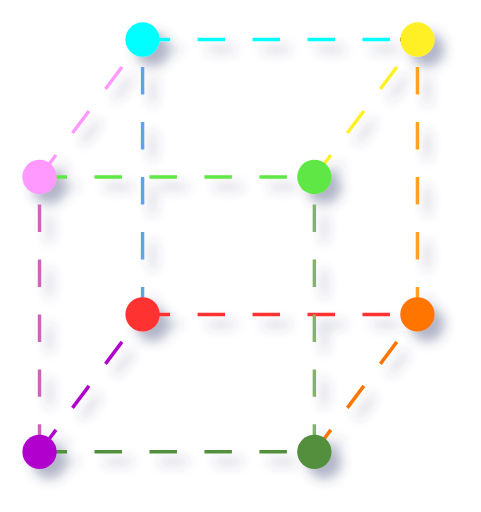
t = 0.00 s
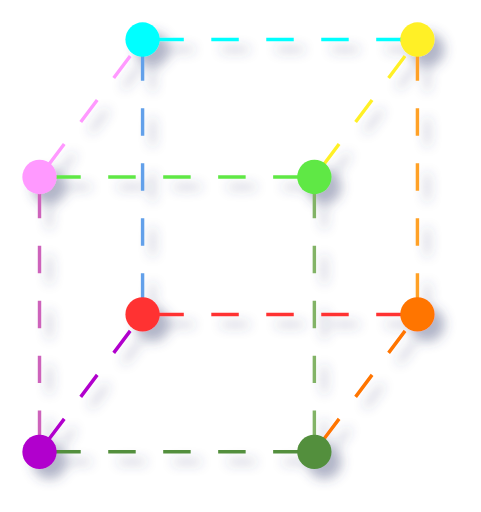
t = 0.13 s
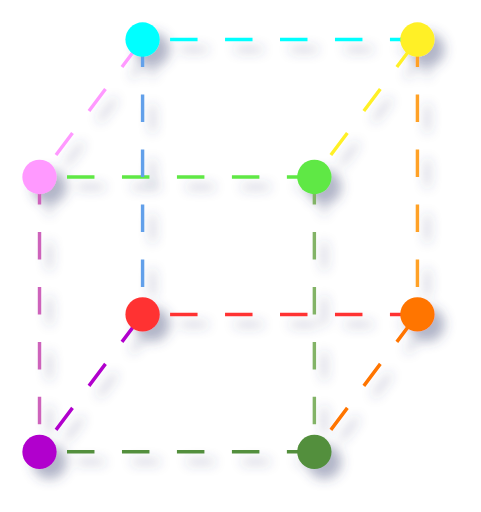
t = 0.25 s
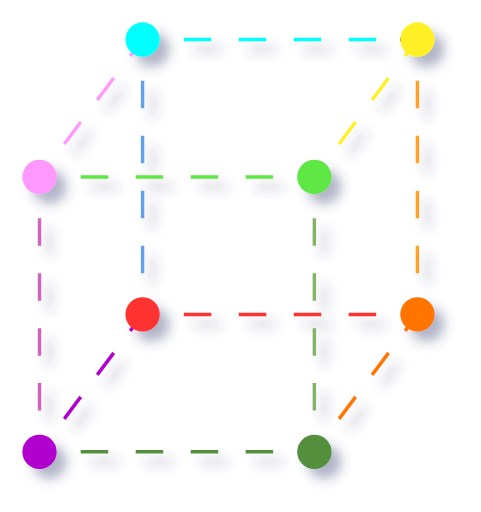
t = 0.38 s

The animated SVG that drew these frames (rendered in a browser with its animation timeline set to each time). Animation: 1 CSS @keyframes rule; one cycle of 0.50 s, repeats indefinitely.

<?xml version="1.0" encoding="UTF-8"?>
<!-- Do not edit this file with editors other than draw.io -->
<!DOCTYPE svg PUBLIC "-//W3C//DTD SVG 1.1//EN" "http://www.w3.org/Graphics/SVG/1.1/DTD/svg11.dtd">
<svg xmlns="http://www.w3.org/2000/svg" style="background: transparent; background-color: transparent; color-scheme: light;" xmlns:xlink="http://www.w3.org/1999/xlink" version="1.1" width="140" height="149" viewBox="-0.5 -0.5 140 149" content="&lt;mxfile host=&quot;app.diagrams.net&quot; agent=&quot;Mozilla/5.0 (X11; Ubuntu; Linux x86_64; rv:137.0) Gecko/20100101 Firefox/137.0&quot; scale=&quot;1&quot; border=&quot;0&quot; version=&quot;26.2.14&quot;&gt;&#xA;  &lt;diagram name=&quot;Page-1&quot; id=&quot;XUfUbwQyJSNi-c52wfFt&quot;&gt;&#xA;    &lt;mxGraphModel dx=&quot;396&quot; dy=&quot;213&quot; grid=&quot;1&quot; gridSize=&quot;10&quot; guides=&quot;0&quot; tooltips=&quot;1&quot; connect=&quot;0&quot; arrows=&quot;0&quot; fold=&quot;1&quot; page=&quot;1&quot; pageScale=&quot;1&quot; pageWidth=&quot;850&quot; pageHeight=&quot;1100&quot; math=&quot;0&quot; shadow=&quot;0&quot;&gt;&#xA;      &lt;root&gt;&#xA;        &lt;mxCell id=&quot;0&quot; /&gt;&#xA;        &lt;mxCell id=&quot;1&quot; parent=&quot;0&quot; /&gt;&#xA;        &lt;mxCell id=&quot;L22w7zOqgk0cpDC9yIFt-8&quot; value=&quot;&quot; style=&quot;endArrow=none;html=1;rounded=0;fillColor=#d5e8d4;strokeColor=#528F3C;flowAnimation=1;shadow=0;&quot; parent=&quot;1&quot; source=&quot;L22w7zOqgk0cpDC9yIFt-4&quot; target=&quot;L22w7zOqgk0cpDC9yIFt-5&quot; edge=&quot;1&quot;&gt;&#xA;          &lt;mxGeometry width=&quot;50&quot; height=&quot;50&quot; relative=&quot;1&quot; as=&quot;geometry&quot;&gt;&#xA;            &lt;mxPoint x=&quot;320&quot; y=&quot;240&quot; as=&quot;sourcePoint&quot; /&gt;&#xA;            &lt;mxPoint x=&quot;400&quot; y=&quot;320&quot; as=&quot;targetPoint&quot; /&gt;&#xA;          &lt;/mxGeometry&gt;&#xA;        &lt;/mxCell&gt;&#xA;        &lt;mxCell id=&quot;L22w7zOqgk0cpDC9yIFt-9&quot; value=&quot;&quot; style=&quot;endArrow=none;html=1;rounded=0;shadow=0;&quot; parent=&quot;1&quot; target=&quot;L22w7zOqgk0cpDC9yIFt-4&quot; edge=&quot;1&quot;&gt;&#xA;          &lt;mxGeometry width=&quot;50&quot; height=&quot;50&quot; relative=&quot;1&quot; as=&quot;geometry&quot;&gt;&#xA;            &lt;mxPoint x=&quot;320&quot; y=&quot;240&quot; as=&quot;sourcePoint&quot; /&gt;&#xA;            &lt;mxPoint x=&quot;400&quot; y=&quot;320&quot; as=&quot;targetPoint&quot; /&gt;&#xA;          &lt;/mxGeometry&gt;&#xA;        &lt;/mxCell&gt;&#xA;        &lt;mxCell id=&quot;L22w7zOqgk0cpDC9yIFt-10&quot; value=&quot;&quot; style=&quot;endArrow=none;html=1;rounded=0;entryX=0.3;entryY=0.4;entryDx=0;entryDy=0;entryPerimeter=0;exitX=0.5;exitY=0.5;exitDx=0;exitDy=0;exitPerimeter=0;strokeColor=#FF7400;fillColor=#fff2cc;flowAnimation=1;shadow=0;&quot; parent=&quot;1&quot; source=&quot;L22w7zOqgk0cpDC9yIFt-5&quot; target=&quot;L22w7zOqgk0cpDC9yIFt-1&quot; edge=&quot;1&quot;&gt;&#xA;          &lt;mxGeometry width=&quot;50&quot; height=&quot;50&quot; relative=&quot;1&quot; as=&quot;geometry&quot;&gt;&#xA;            &lt;mxPoint x=&quot;410&quot; y=&quot;270&quot; as=&quot;sourcePoint&quot; /&gt;&#xA;            &lt;mxPoint x=&quot;450&quot; y=&quot;380&quot; as=&quot;targetPoint&quot; /&gt;&#xA;          &lt;/mxGeometry&gt;&#xA;        &lt;/mxCell&gt;&#xA;        &lt;mxCell id=&quot;L22w7zOqgk0cpDC9yIFt-17&quot; value=&quot;&quot; style=&quot;endArrow=none;html=1;rounded=0;strokeColor=#B100CD;flowAnimation=1;shadow=0;&quot; parent=&quot;1&quot; source=&quot;L22w7zOqgk0cpDC9yIFt-4&quot; target=&quot;L22w7zOqgk0cpDC9yIFt-33&quot; edge=&quot;1&quot;&gt;&#xA;          &lt;mxGeometry width=&quot;50&quot; height=&quot;50&quot; relative=&quot;1&quot; as=&quot;geometry&quot;&gt;&#xA;            &lt;mxPoint x=&quot;400&quot; y=&quot;430&quot; as=&quot;sourcePoint&quot; /&gt;&#xA;            &lt;mxPoint x=&quot;356.46446609406735&quot; y=&quot;203.53553390593265&quot; as=&quot;targetPoint&quot; /&gt;&#xA;          &lt;/mxGeometry&gt;&#xA;        &lt;/mxCell&gt;&#xA;        &lt;mxCell id=&quot;L22w7zOqgk0cpDC9yIFt-18&quot; value=&quot;&quot; style=&quot;endArrow=none;html=1;rounded=0;fontColor=none;noLabel=1;exitX=0.476;exitY=0.157;exitDx=0;exitDy=0;exitPerimeter=0;entryX=0.714;entryY=0.586;entryDx=0;entryDy=0;entryPerimeter=0;fillColor=#d5e8d4;strokeColor=#FF3333;flowAnimation=1;shadow=0;&quot; parent=&quot;1&quot; source=&quot;L22w7zOqgk0cpDC9yIFt-33&quot; target=&quot;L22w7zOqgk0cpDC9yIFt-1&quot; edge=&quot;1&quot;&gt;&#xA;          &lt;mxGeometry width=&quot;50&quot; height=&quot;50&quot; relative=&quot;1&quot; as=&quot;geometry&quot;&gt;&#xA;            &lt;mxPoint x=&quot;360&quot; y=&quot;180&quot; as=&quot;sourcePoint&quot; /&gt;&#xA;            &lt;mxPoint x=&quot;420&quot; y=&quot;200&quot; as=&quot;targetPoint&quot; /&gt;&#xA;          &lt;/mxGeometry&gt;&#xA;        &lt;/mxCell&gt;&#xA;        &lt;mxCell id=&quot;L22w7zOqgk0cpDC9yIFt-21&quot; value=&quot;&quot; style=&quot;endArrow=none;html=1;rounded=0;strokeColor=#CD63BB;flowAnimation=1;shadow=0;&quot; parent=&quot;1&quot; source=&quot;L22w7zOqgk0cpDC9yIFt-4&quot; target=&quot;L22w7zOqgk0cpDC9yIFt-20&quot; edge=&quot;1&quot;&gt;&#xA;          &lt;mxGeometry width=&quot;50&quot; height=&quot;50&quot; relative=&quot;1&quot; as=&quot;geometry&quot;&gt;&#xA;            &lt;mxPoint x=&quot;370&quot; y=&quot;220&quot; as=&quot;sourcePoint&quot; /&gt;&#xA;            &lt;mxPoint x=&quot;420&quot; y=&quot;170&quot; as=&quot;targetPoint&quot; /&gt;&#xA;            &lt;Array as=&quot;points&quot;&gt;&#xA;              &lt;mxPoint x=&quot;320&quot; y=&quot;200&quot; /&gt;&#xA;            &lt;/Array&gt;&#xA;          &lt;/mxGeometry&gt;&#xA;        &lt;/mxCell&gt;&#xA;        &lt;mxCell id=&quot;L22w7zOqgk0cpDC9yIFt-22&quot; value=&quot;&quot; style=&quot;endArrow=none;html=1;rounded=0;shadow=0;&quot; parent=&quot;1&quot; source=&quot;L22w7zOqgk0cpDC9yIFt-24&quot; edge=&quot;1&quot;&gt;&#xA;          &lt;mxGeometry width=&quot;50&quot; height=&quot;50&quot; relative=&quot;1&quot; as=&quot;geometry&quot;&gt;&#xA;            &lt;mxPoint x=&quot;385&quot; y=&quot;160&quot; as=&quot;sourcePoint&quot; /&gt;&#xA;            &lt;mxPoint x=&quot;425&quot; y=&quot;120&quot; as=&quot;targetPoint&quot; /&gt;&#xA;          &lt;/mxGeometry&gt;&#xA;        &lt;/mxCell&gt;&#xA;        &lt;mxCell id=&quot;L22w7zOqgk0cpDC9yIFt-23&quot; value=&quot;&quot; style=&quot;endArrow=none;html=1;rounded=0;exitX=0.429;exitY=0.181;exitDx=0;exitDy=0;exitPerimeter=0;strokeColor=#FFA127;flowAnimation=1;shadow=0;&quot; parent=&quot;1&quot; source=&quot;L22w7zOqgk0cpDC9yIFt-1&quot; edge=&quot;1&quot;&gt;&#xA;          &lt;mxGeometry width=&quot;50&quot; height=&quot;50&quot; relative=&quot;1&quot; as=&quot;geometry&quot;&gt;&#xA;            &lt;mxPoint x=&quot;425&quot; y=&quot;180&quot; as=&quot;sourcePoint&quot; /&gt;&#xA;            &lt;mxPoint x=&quot;430&quot; y=&quot;120&quot; as=&quot;targetPoint&quot; /&gt;&#xA;          &lt;/mxGeometry&gt;&#xA;        &lt;/mxCell&gt;&#xA;        &lt;mxCell id=&quot;L22w7zOqgk0cpDC9yIFt-25&quot; value=&quot;&quot; style=&quot;endArrow=none;html=1;rounded=0;strokeColor=#FFF027;fillColor=#fff2cc;flowAnimation=1;shadow=0;&quot; parent=&quot;1&quot; target=&quot;L22w7zOqgk0cpDC9yIFt-24&quot; edge=&quot;1&quot;&gt;&#xA;          &lt;mxGeometry width=&quot;50&quot; height=&quot;50&quot; relative=&quot;1&quot; as=&quot;geometry&quot;&gt;&#xA;            &lt;mxPoint x=&quot;400&quot; y=&quot;160&quot; as=&quot;sourcePoint&quot; /&gt;&#xA;            &lt;mxPoint x=&quot;440&quot; y=&quot;120&quot; as=&quot;targetPoint&quot; /&gt;&#xA;          &lt;/mxGeometry&gt;&#xA;        &lt;/mxCell&gt;&#xA;        &lt;mxCell id=&quot;L22w7zOqgk0cpDC9yIFt-34&quot; value=&quot;&quot; style=&quot;endArrow=none;html=1;rounded=0;exitX=0.619;exitY=0.3;exitDx=0;exitDy=0;exitPerimeter=0;strokeColor=#5FE844;flowAnimation=1;fillColor=#d5e8d4;shadow=0;&quot; parent=&quot;1&quot; edge=&quot;1&quot;&gt;&#xA;          &lt;mxGeometry width=&quot;50&quot; height=&quot;50&quot; relative=&quot;1&quot; as=&quot;geometry&quot;&gt;&#xA;            &lt;mxPoint x=&quot;320&quot; y=&quot;160&quot; as=&quot;sourcePoint&quot; /&gt;&#xA;            &lt;mxPoint x=&quot;400&quot; y=&quot;160&quot; as=&quot;targetPoint&quot; /&gt;&#xA;          &lt;/mxGeometry&gt;&#xA;        &lt;/mxCell&gt;&#xA;        &lt;mxCell id=&quot;L22w7zOqgk0cpDC9yIFt-35&quot; value=&quot;&quot; style=&quot;endArrow=none;html=1;rounded=0;strokeColor=light-dark(#62A0EA,#62A0EA);fillColor=#d5e8d4;flowAnimation=1;shadow=0;&quot; parent=&quot;1&quot; source=&quot;L22w7zOqgk0cpDC9yIFt-33&quot; edge=&quot;1&quot;&gt;&#xA;          &lt;mxGeometry width=&quot;50&quot; height=&quot;50&quot; relative=&quot;1&quot; as=&quot;geometry&quot;&gt;&#xA;            &lt;mxPoint x=&quot;350&quot; y=&quot;180&quot; as=&quot;sourcePoint&quot; /&gt;&#xA;            &lt;mxPoint x=&quot;350&quot; y=&quot;120&quot; as=&quot;targetPoint&quot; /&gt;&#xA;            &lt;Array as=&quot;points&quot; /&gt;&#xA;          &lt;/mxGeometry&gt;&#xA;        &lt;/mxCell&gt;&#xA;        &lt;mxCell id=&quot;L22w7zOqgk0cpDC9yIFt-38&quot; value=&quot;&quot; style=&quot;endArrow=none;html=1;rounded=0;entryX=0.095;entryY=0.395;entryDx=0;entryDy=0;entryPerimeter=0;exitX=1;exitY=0.062;exitDx=0;exitDy=0;exitPerimeter=0;strokeColor=light-dark(#00FFFF,#446E2C);fillColor=#d5e8d4;flowAnimation=1;shadow=0;&quot; parent=&quot;1&quot; source=&quot;L22w7zOqgk0cpDC9yIFt-37&quot; target=&quot;L22w7zOqgk0cpDC9yIFt-24&quot; edge=&quot;1&quot;&gt;&#xA;          &lt;mxGeometry width=&quot;50&quot; height=&quot;50&quot; relative=&quot;1&quot; as=&quot;geometry&quot;&gt;&#xA;            &lt;mxPoint x=&quot;320&quot; y=&quot;200&quot; as=&quot;sourcePoint&quot; /&gt;&#xA;            &lt;mxPoint x=&quot;370&quot; y=&quot;150&quot; as=&quot;targetPoint&quot; /&gt;&#xA;          &lt;/mxGeometry&gt;&#xA;        &lt;/mxCell&gt;&#xA;        &lt;mxCell id=&quot;L22w7zOqgk0cpDC9yIFt-39&quot; value=&quot;&quot; style=&quot;endArrow=none;html=1;rounded=0;strokeColor=#FF99FF;flowAnimation=1;shadow=0;&quot; parent=&quot;1&quot; edge=&quot;1&quot;&gt;&#xA;          &lt;mxGeometry width=&quot;50&quot; height=&quot;50&quot; relative=&quot;1&quot; as=&quot;geometry&quot;&gt;&#xA;            &lt;mxPoint x=&quot;320&quot; y=&quot;160&quot; as=&quot;sourcePoint&quot; /&gt;&#xA;            &lt;mxPoint x=&quot;350&quot; y=&quot;120&quot; as=&quot;targetPoint&quot; /&gt;&#xA;          &lt;/mxGeometry&gt;&#xA;        &lt;/mxCell&gt;&#xA;        &lt;mxCell id=&quot;L22w7zOqgk0cpDC9yIFt-20&quot; value=&quot;&quot; style=&quot;shape=waypoint;fillStyle=solid;size=6;pointerEvents=1;points=[];fillColor=none;resizable=0;rotatable=0;perimeter=centerPerimeter;snapToPoint=1;strokeWidth=3;strokeColor=light-dark(#FF99FF,#EDEDED);shadow=0;&quot; parent=&quot;1&quot; vertex=&quot;1&quot;&gt;&#xA;          &lt;mxGeometry x=&quot;310&quot; y=&quot;150&quot; width=&quot;20&quot; height=&quot;20&quot; as=&quot;geometry&quot; /&gt;&#xA;        &lt;/mxCell&gt;&#xA;        &lt;mxCell id=&quot;L22w7zOqgk0cpDC9yIFt-24&quot; value=&quot;&quot; style=&quot;shape=waypoint;fillStyle=solid;size=6;pointerEvents=1;points=[];fillColor=#d5e8d4;resizable=0;rotatable=0;perimeter=centerPerimeter;snapToPoint=1;strokeWidth=3;strokeColor=light-dark(#FFF027,#446E2C);shadow=0;&quot; parent=&quot;1&quot; vertex=&quot;1&quot;&gt;&#xA;          &lt;mxGeometry x=&quot;420&quot; y=&quot;110&quot; width=&quot;20&quot; height=&quot;20&quot; as=&quot;geometry&quot; /&gt;&#xA;        &lt;/mxCell&gt;&#xA;        &lt;mxCell id=&quot;L22w7zOqgk0cpDC9yIFt-37&quot; value=&quot;&quot; style=&quot;shape=waypoint;fillStyle=solid;size=6;pointerEvents=1;points=[];fillColor=#00FFFF;resizable=0;rotatable=0;perimeter=centerPerimeter;snapToPoint=1;strokeWidth=3;strokeColor=light-dark(#00FFFF,#DC6501);shadow=0;&quot; parent=&quot;1&quot; vertex=&quot;1&quot;&gt;&#xA;          &lt;mxGeometry x=&quot;340&quot; y=&quot;110&quot; width=&quot;20&quot; height=&quot;20&quot; as=&quot;geometry&quot; /&gt;&#xA;        &lt;/mxCell&gt;&#xA;        &lt;mxCell id=&quot;L22w7zOqgk0cpDC9yIFt-1&quot; value=&quot;&quot; style=&quot;shape=waypoint;fillStyle=solid;size=6;pointerEvents=1;points=[];fillColor=#fff2cc;resizable=0;rotatable=0;perimeter=centerPerimeter;snapToPoint=1;strokeWidth=3;strokeColor=#FF7400;shadow=0;&quot; parent=&quot;1&quot; vertex=&quot;1&quot;&gt;&#xA;          &lt;mxGeometry x=&quot;420&quot; y=&quot;190&quot; width=&quot;20&quot; height=&quot;20&quot; as=&quot;geometry&quot; /&gt;&#xA;        &lt;/mxCell&gt;&#xA;        &lt;mxCell id=&quot;L22w7zOqgk0cpDC9yIFt-33&quot; value=&quot;&quot; style=&quot;shape=waypoint;fillStyle=solid;size=6;pointerEvents=1;points=[];fillColor=none;resizable=0;rotatable=0;perimeter=centerPerimeter;snapToPoint=1;strokeWidth=3;strokeColor=#FF3333;shadow=0;&quot; parent=&quot;1&quot; vertex=&quot;1&quot;&gt;&#xA;          &lt;mxGeometry x=&quot;340&quot; y=&quot;190&quot; width=&quot;20&quot; height=&quot;20&quot; as=&quot;geometry&quot; /&gt;&#xA;        &lt;/mxCell&gt;&#xA;        &lt;mxCell id=&quot;L22w7zOqgk0cpDC9yIFt-4&quot; value=&quot;&quot; style=&quot;shape=waypoint;fillStyle=solid;size=6;pointerEvents=1;points=[];fillColor=none;resizable=0;rotatable=0;perimeter=centerPerimeter;snapToPoint=1;strokeWidth=3;strokeColor=#B100CD;shadow=0;&quot; parent=&quot;1&quot; vertex=&quot;1&quot;&gt;&#xA;          &lt;mxGeometry x=&quot;310&quot; y=&quot;230&quot; width=&quot;20&quot; height=&quot;20&quot; as=&quot;geometry&quot; /&gt;&#xA;        &lt;/mxCell&gt;&#xA;        &lt;mxCell id=&quot;L22w7zOqgk0cpDC9yIFt-12&quot; value=&quot;&quot; style=&quot;endArrow=none;html=1;rounded=0;exitX=0.5;exitY=0.75;exitDx=0;exitDy=0;exitPerimeter=0;entryX=0;entryY=0.55;entryDx=0;entryDy=0;entryPerimeter=0;fillColor=#d5e8d4;strokeColor=#82B366;flowAnimation=1;shadow=0;&quot; parent=&quot;1&quot; source=&quot;L22w7zOqgk0cpDC9yIFt-5&quot; target=&quot;L22w7zOqgk0cpDC9yIFt-3&quot; edge=&quot;1&quot;&gt;&#xA;          &lt;mxGeometry width=&quot;50&quot; height=&quot;50&quot; relative=&quot;1&quot; as=&quot;geometry&quot;&gt;&#xA;            &lt;mxPoint x=&quot;400&quot; y=&quot;430&quot; as=&quot;sourcePoint&quot; /&gt;&#xA;            &lt;mxPoint x=&quot;450&quot; y=&quot;380&quot; as=&quot;targetPoint&quot; /&gt;&#xA;          &lt;/mxGeometry&gt;&#xA;        &lt;/mxCell&gt;&#xA;        &lt;mxCell id=&quot;L22w7zOqgk0cpDC9yIFt-3&quot; value=&quot;&quot; style=&quot;shape=waypoint;fillStyle=solid;size=6;pointerEvents=1;points=[];fillColor=#5FE844;resizable=0;rotatable=0;perimeter=centerPerimeter;snapToPoint=1;strokeWidth=3;strokeColor=#5FE844;shadow=0;&quot; parent=&quot;1&quot; vertex=&quot;1&quot;&gt;&#xA;          &lt;mxGeometry x=&quot;390&quot; y=&quot;150&quot; width=&quot;20&quot; height=&quot;20&quot; as=&quot;geometry&quot; /&gt;&#xA;        &lt;/mxCell&gt;&#xA;        &lt;mxCell id=&quot;L22w7zOqgk0cpDC9yIFt-5&quot; value=&quot;&quot; style=&quot;shape=waypoint;fillStyle=solid;size=6;pointerEvents=1;points=[];fillColor=#d5e8d4;resizable=0;rotatable=0;perimeter=centerPerimeter;snapToPoint=1;strokeWidth=3;strokeColor=#528F3C;shadow=0;&quot; parent=&quot;1&quot; vertex=&quot;1&quot;&gt;&#xA;          &lt;mxGeometry x=&quot;390&quot; y=&quot;230&quot; width=&quot;20&quot; height=&quot;20&quot; as=&quot;geometry&quot; /&gt;&#xA;        &lt;/mxCell&gt;&#xA;      &lt;/root&gt;&#xA;    &lt;/mxGraphModel&gt;&#xA;  &lt;/diagram&gt;&#xA;&lt;/mxfile&gt;&#xA;"><defs><style>@keyframes ge-flow-animation-34u0Y8RZLMGKdht_tgD9 {&#xa;  to {&#xa;    stroke-dashoffset: 0;&#xa;  }&#xa;}</style><filter id="drawio-drop-shadow"><feGaussianBlur in="SourceAlpha" stdDeviation="1.7" result="blur"/><feOffset in="blur" dx="3" dy="3" result="offsetBlur"/><feFlood flood-color="#3D4574" flood-opacity="0.4" result="offsetColor"/><feComposite in="offsetColor" in2="offsetBlur" operator="in" result="offsetBlur"/><feBlend in="SourceGraphic" in2="offsetBlur"/></filter></defs><g filter="url(#drawio-drop-shadow)"><g data-cell-id="0"><g data-cell-id="1"><g data-cell-id="L22w7zOqgk0cpDC9yIFt-8"><g><path d="M 11 131 L 91 131" fill="none" stroke="#528f3c" style="stroke: rgb(82, 143, 60); animation: 500ms linear infinite ge-flow-animation-34u0Y8RZLMGKdht_tgD9; stroke-dashoffset: 16px;" stroke-miterlimit="10" pointer-events="stroke" stroke-dasharray="8"/></g></g><g data-cell-id="L22w7zOqgk0cpDC9yIFt-9"><g/></g><g data-cell-id="L22w7zOqgk0cpDC9yIFt-10"><g><path d="M 91 131 L 121 91" fill="none" stroke="#ff7400" style="stroke: rgb(255, 116, 0); animation: 500ms linear infinite ge-flow-animation-34u0Y8RZLMGKdht_tgD9; stroke-dashoffset: 16px;" stroke-miterlimit="10" pointer-events="stroke" stroke-dasharray="8"/></g></g><g data-cell-id="L22w7zOqgk0cpDC9yIFt-17"><g><path d="M 11 131 L 41 91" fill="none" stroke="#b100cd" style="stroke: rgb(177, 0, 205); animation: 500ms linear infinite ge-flow-animation-34u0Y8RZLMGKdht_tgD9; stroke-dashoffset: 16px;" stroke-miterlimit="10" pointer-events="stroke" stroke-dasharray="8"/></g></g><g data-cell-id="L22w7zOqgk0cpDC9yIFt-18"><g><path d="M 41 91 L 121 91" fill="none" stroke="#ff3333" style="stroke: rgb(255, 51, 51); animation: 500ms linear infinite ge-flow-animation-34u0Y8RZLMGKdht_tgD9; stroke-dashoffset: 16px;" stroke-miterlimit="10" pointer-events="stroke" stroke-dasharray="8"/></g></g><g data-cell-id="L22w7zOqgk0cpDC9yIFt-21"><g><path d="M 11 131 L 11 91 L 11 51" fill="none" stroke="#cd63bb" style="stroke: rgb(205, 99, 187); animation: 500ms linear infinite ge-flow-animation-34u0Y8RZLMGKdht_tgD9; stroke-dashoffset: 16px;" stroke-miterlimit="10" pointer-events="stroke" stroke-dasharray="8"/></g></g><g data-cell-id="L22w7zOqgk0cpDC9yIFt-22"><g><path d="M 121 11 L 116 11" fill="none" stroke="#000000" style="stroke: rgb(0, 0, 0);" stroke-miterlimit="10" pointer-events="stroke"/></g></g><g data-cell-id="L22w7zOqgk0cpDC9yIFt-23"><g><path d="M 121 91 L 121 11" fill="none" stroke="#ffa127" style="stroke: rgb(255, 161, 39); animation: 500ms linear infinite ge-flow-animation-34u0Y8RZLMGKdht_tgD9; stroke-dashoffset: 16px;" stroke-miterlimit="10" pointer-events="stroke" stroke-dasharray="8"/></g></g><g data-cell-id="L22w7zOqgk0cpDC9yIFt-25"><g><path d="M 91 51 L 121 11" fill="none" stroke="#fff027" style="stroke: rgb(255, 240, 39); animation: 500ms linear infinite ge-flow-animation-34u0Y8RZLMGKdht_tgD9; stroke-dashoffset: 16px;" stroke-miterlimit="10" pointer-events="stroke" stroke-dasharray="8"/></g></g><g data-cell-id="L22w7zOqgk0cpDC9yIFt-34"><g><path d="M 11 51 L 91 51" fill="none" stroke="#5fe844" style="stroke: rgb(95, 232, 68); animation: 500ms linear infinite ge-flow-animation-34u0Y8RZLMGKdht_tgD9; stroke-dashoffset: 16px;" stroke-miterlimit="10" pointer-events="stroke" stroke-dasharray="8"/></g></g><g data-cell-id="L22w7zOqgk0cpDC9yIFt-35"><g><path d="M 41 91 L 41 11" fill="none" stroke="#62a0ea" style="stroke: rgb(98, 160, 234); animation: 500ms linear infinite ge-flow-animation-34u0Y8RZLMGKdht_tgD9; stroke-dashoffset: 16px;" stroke-miterlimit="10" pointer-events="stroke" stroke-dasharray="8"/></g></g><g data-cell-id="L22w7zOqgk0cpDC9yIFt-38"><g><path d="M 41 11 L 121 11" fill="none" stroke="#00ffff" style="stroke: rgb(0, 255, 255); animation: 500ms linear infinite ge-flow-animation-34u0Y8RZLMGKdht_tgD9; stroke-dashoffset: 16px;" stroke-miterlimit="10" pointer-events="stroke" stroke-dasharray="8"/></g></g><g data-cell-id="L22w7zOqgk0cpDC9yIFt-39"><g><path d="M 11 51 L 41 11" fill="none" stroke="#ff99ff" style="stroke: rgb(255, 153, 255); animation: 500ms linear infinite ge-flow-animation-34u0Y8RZLMGKdht_tgD9; stroke-dashoffset: 16px;" stroke-miterlimit="10" pointer-events="stroke" stroke-dasharray="8"/></g></g><g data-cell-id="L22w7zOqgk0cpDC9yIFt-20"><g><ellipse cx="11" cy="51" rx="5" ry="5" fill="#ff99ff" style="fill: rgb(255, 153, 255);" stroke="none" pointer-events="all"/><rect x="1" y="41" width="20" height="20" fill="none" stroke="none" pointer-events="all"/></g></g><g data-cell-id="L22w7zOqgk0cpDC9yIFt-24"><g><ellipse cx="121" cy="11" rx="5" ry="5" fill="#fff027" style="fill: rgb(255, 240, 39);" stroke="none" pointer-events="all"/><rect x="111" y="1" width="20" height="20" fill="none" stroke="none" pointer-events="all"/></g></g><g data-cell-id="L22w7zOqgk0cpDC9yIFt-37"><g><ellipse cx="41" cy="11" rx="5" ry="5" fill="#00ffff" style="fill: rgb(0, 255, 255);" stroke="none" pointer-events="all"/><rect x="31" y="1" width="20" height="20" fill="none" stroke="none" pointer-events="all"/></g></g><g data-cell-id="L22w7zOqgk0cpDC9yIFt-1"><g><ellipse cx="121" cy="91" rx="5" ry="5" fill="#ff7400" style="fill: rgb(255, 116, 0);" stroke="none" pointer-events="all"/><rect x="111" y="81" width="20" height="20" fill="none" stroke="none" pointer-events="all"/></g></g><g data-cell-id="L22w7zOqgk0cpDC9yIFt-33"><g><ellipse cx="41" cy="91" rx="5" ry="5" fill="#ff3333" style="fill: rgb(255, 51, 51);" stroke="none" pointer-events="all"/><rect x="31" y="81" width="20" height="20" fill="none" stroke="none" pointer-events="all"/></g></g><g data-cell-id="L22w7zOqgk0cpDC9yIFt-4"><g><ellipse cx="11" cy="131" rx="5" ry="5" fill="#b100cd" style="fill: rgb(177, 0, 205);" stroke="none" pointer-events="all"/><rect x="1" y="121" width="20" height="20" fill="none" stroke="none" pointer-events="all"/></g></g><g data-cell-id="L22w7zOqgk0cpDC9yIFt-12"><g><path d="M 91 131 L 91 51" fill="none" stroke="#82b366" style="stroke: rgb(130, 179, 102); animation: 500ms linear infinite ge-flow-animation-34u0Y8RZLMGKdht_tgD9; stroke-dashoffset: 16px;" stroke-miterlimit="10" pointer-events="stroke" stroke-dasharray="8"/></g></g><g data-cell-id="L22w7zOqgk0cpDC9yIFt-3"><g><ellipse cx="91" cy="51" rx="5" ry="5" fill="#5fe844" style="fill: rgb(95, 232, 68);" stroke="none" pointer-events="all"/><rect x="81" y="41" width="20" height="20" fill="none" stroke="none" pointer-events="all"/></g></g><g data-cell-id="L22w7zOqgk0cpDC9yIFt-5"><g><ellipse cx="91" cy="131" rx="5" ry="5" fill="#528f3c" style="fill: rgb(82, 143, 60);" stroke="none" pointer-events="all"/><rect x="81" y="121" width="20" height="20" fill="none" stroke="none" pointer-events="all"/></g></g></g></g></g></svg>